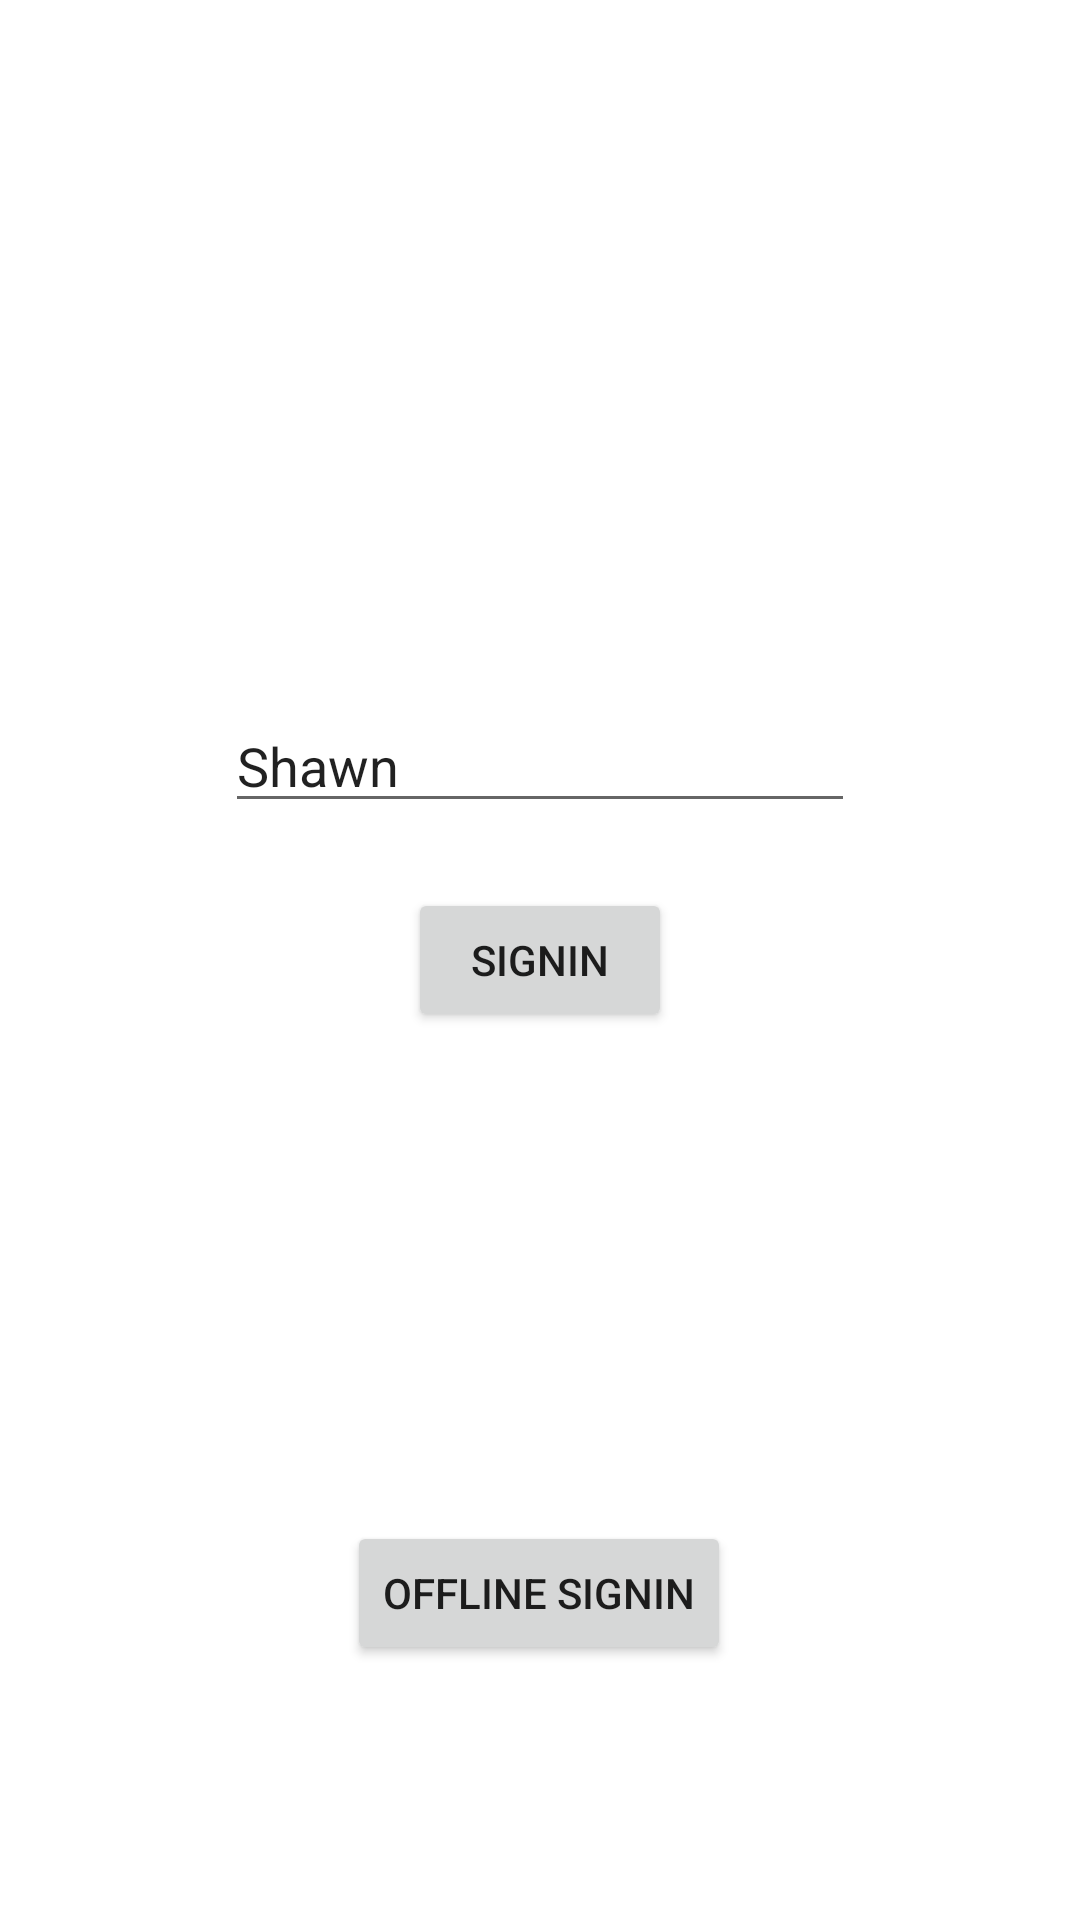

The Android layout XML behind this screen, and the referenced resources:
<!-- AndroidManifest.xml: application theme Theme.ExcerciseEstimation -->
<!-- res/layout/activity_login.xml -->
<?xml version="1.0" encoding="utf-8"?>
<androidx.constraintlayout.widget.ConstraintLayout xmlns:android="http://schemas.android.com/apk/res/android"
    xmlns:app="http://schemas.android.com/apk/res-auto"
    xmlns:tools="http://schemas.android.com/tools"
    android:layout_width="match_parent"
    android:layout_height="match_parent"
    tools:context=".LoginActivity">

    <Button
        android:id="@+id/button"
        android:layout_width="wrap_content"
        android:layout_height="wrap_content"
        android:onClick="OnOffline"
        android:text="Offline SignIn"
        app:layout_constraintBottom_toBottomOf="parent"
        app:layout_constraintEnd_toEndOf="parent"
        app:layout_constraintHorizontal_bias="0.498"
        app:layout_constraintStart_toStartOf="parent"
        app:layout_constraintTop_toBottomOf="@+id/button2"
        app:layout_constraintVertical_bias="0.657" />

    <Button
        android:id="@+id/button2"
        android:layout_width="wrap_content"
        android:layout_height="wrap_content"
        android:onClick="Onlogin"
        android:text="SignIn"
        app:layout_constraintBottom_toBottomOf="parent"
        app:layout_constraintEnd_toEndOf="parent"
        app:layout_constraintStart_toStartOf="parent"
        app:layout_constraintTop_toTopOf="parent" />

    <EditText
        android:id="@+id/TextPersonName"
        android:layout_width="wrap_content"
        android:layout_height="wrap_content"
        android:ems="10"
        android:inputType="textPersonName"
        android:text="Shawn"
        app:layout_constraintBottom_toTopOf="@+id/button"
        app:layout_constraintEnd_toEndOf="parent"
        app:layout_constraintStart_toStartOf="parent"
        app:layout_constraintTop_toTopOf="parent" />

</androidx.constraintlayout.widget.ConstraintLayout>
<!-- resources referenced by this layout -->
<resources>
  <style name="Theme.ExcerciseEstimation" parent="Theme.MaterialComponents.DayNight.NoActionBar">
          
          <item name="colorPrimary">@color/purple_500</item>
          <item name="colorPrimaryVariant">@color/purple_700</item>
          <item name="colorOnPrimary">@color/white</item>
          
          <item name="colorSecondary">@color/teal_200</item>
          <item name="colorSecondaryVariant">@color/teal_700</item>
          <item name="colorOnSecondary">@color/black</item>
          
          <item name="android:statusBarColor" tools:targetApi="l">?attr/colorPrimaryVariant</item>
          
      </style>
  <!-- not gathered from this repository: default colours our renderer supplied (Android Studio template values) -->
  <color name="purple_500">#FF6200EE</color>
  <color name="purple_700">#FF3700B3</color>
  <color name="teal_200">#FF03DAC5</color>
  <color name="teal_700">#FF018786</color>
  <color name="black">#FF000000</color>
  <color name="white">#FFFFFFFF</color>
</resources>
